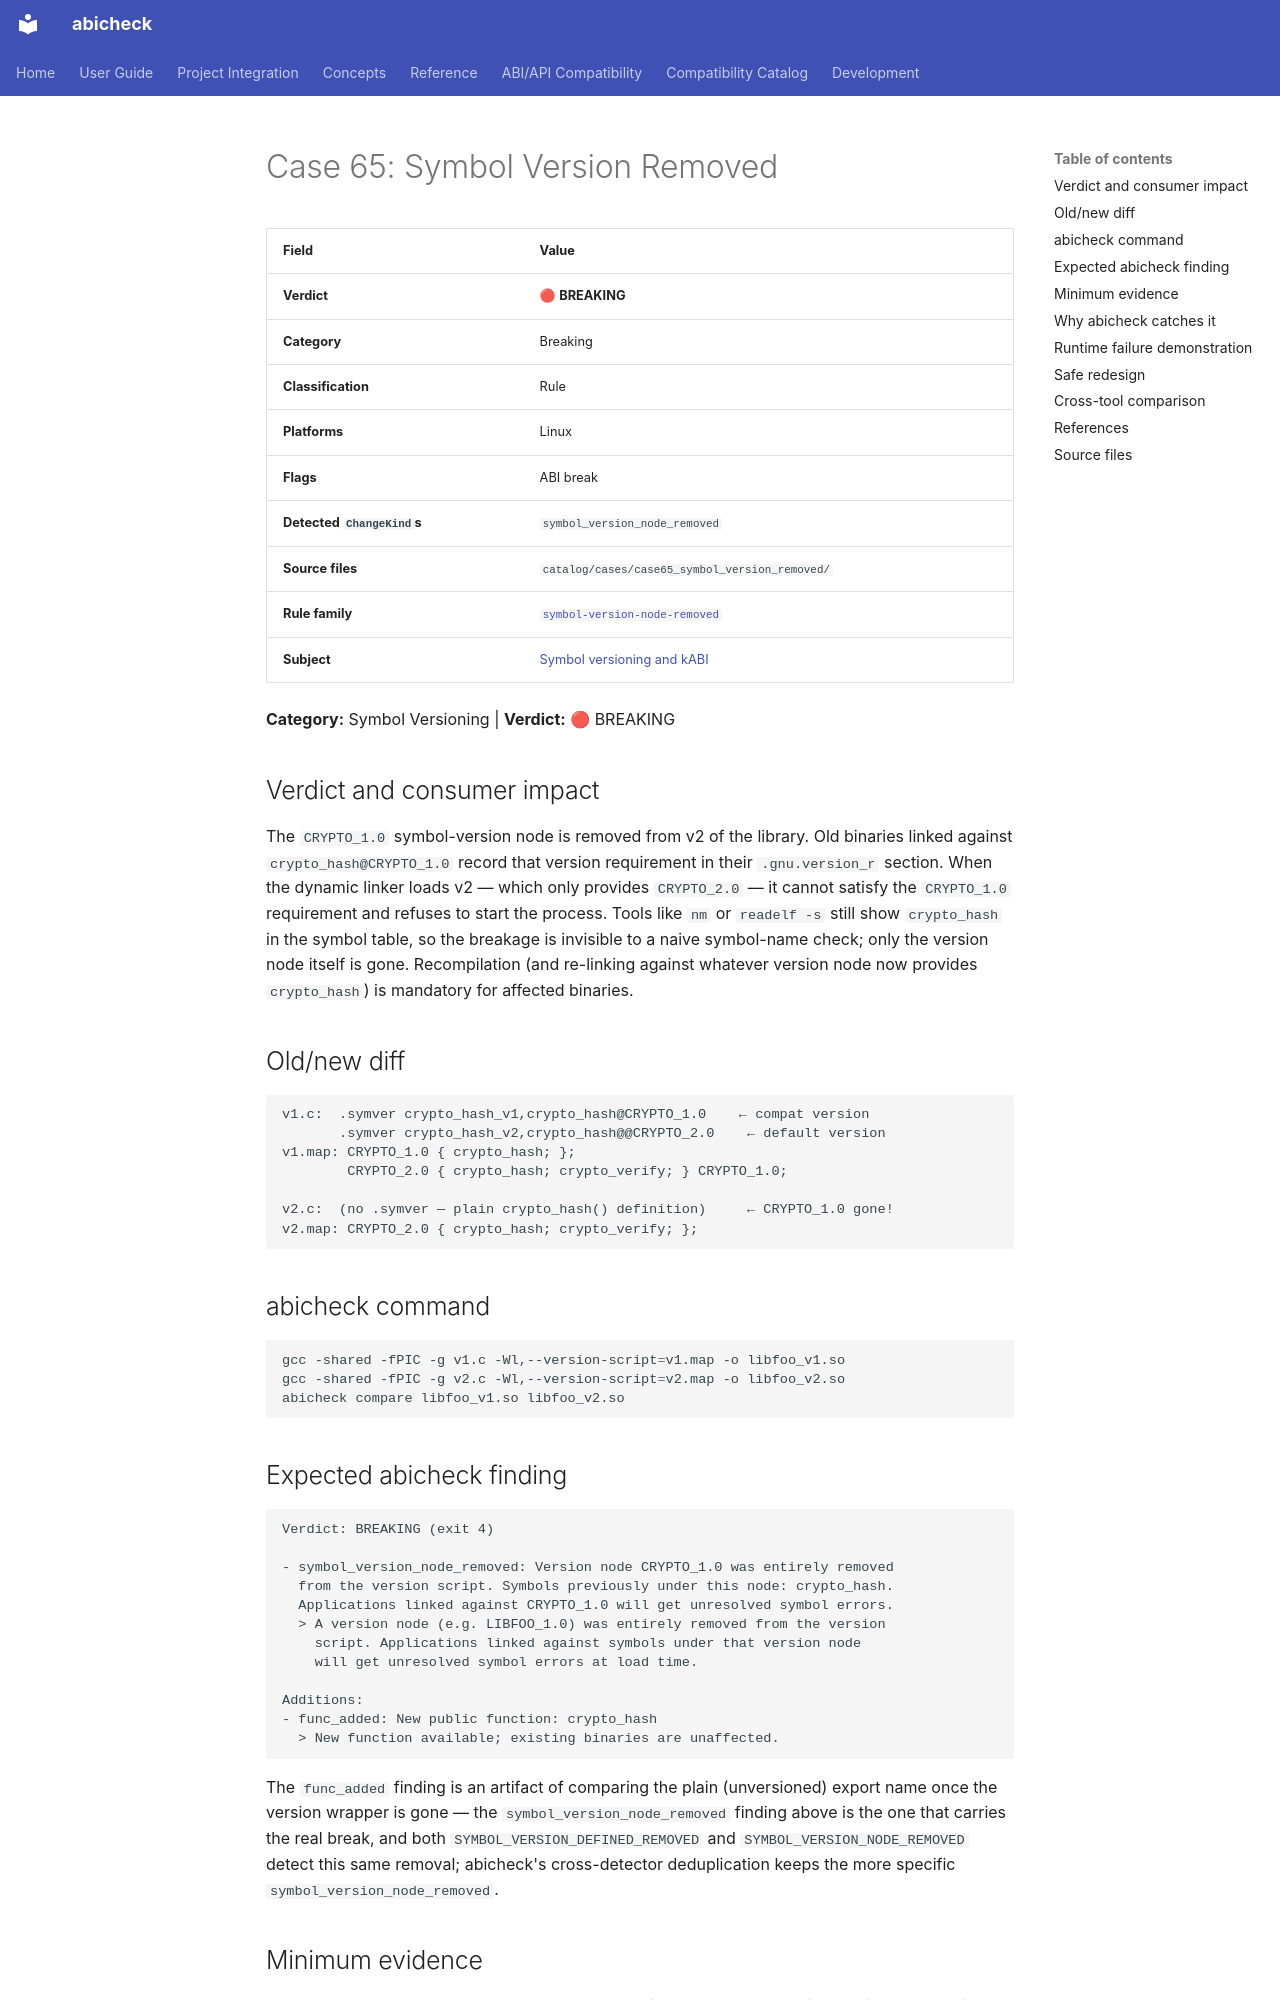

repository: abicheck/abicheck · page: reference/examples/case65_symbol_version_removed/index.html · generator: mkdocs

<!-- DO NOT EDIT — generated by scripts/gen_examples_docs.py. Source: catalog/cases/<case>/README.md + catalog/ground_truth.json. -->
# Case 65: Symbol Version Removed

| Field | Value |
|-------|-------|
| **Verdict** | 🔴 **BREAKING** |
| **Category** | Breaking |
| **Classification** | Rule |
| **Platforms** | Linux |
| **Flags** | ABI break |
| **Detected `ChangeKind`s** | `symbol_version_node_removed` |
| **Source files** | `catalog/cases/case65_symbol_version_removed/` |
| **Rule family** | [`symbol-version-node-removed`](by-rule/symbol-version-node-removed.md) |
| **Subject** | [Symbol versioning and kABI](by-subject/symbol-versioning-and-kabi.md) |

**Category:** Symbol Versioning | **Verdict:** 🔴 BREAKING

## Verdict and consumer impact

The `CRYPTO_1.0` symbol-version node is removed from v2 of the library.
Old binaries linked against `crypto_hash@CRYPTO_1.0` record that version
requirement in their `.gnu.version_r` section. When the dynamic linker
loads v2 — which only provides `CRYPTO_2.0` — it cannot satisfy the
`CRYPTO_1.0` requirement and refuses to start the process. Tools like `nm`
or `readelf -s` still show `crypto_hash` in the symbol table, so the
breakage is invisible to a naive symbol-name check; only the version node
itself is gone. Recompilation (and re-linking against whatever version node
now provides `crypto_hash`) is mandatory for affected binaries.

## Old/new diff

```
v1.c:  .symver crypto_hash_v1,crypto_hash@CRYPTO_1.0    ← compat version
       .symver crypto_hash_v2,crypto_hash@@CRYPTO_2.0    ← default version
v1.map: CRYPTO_1.0 { crypto_hash; };
        CRYPTO_2.0 { crypto_hash; crypto_verify; } CRYPTO_1.0;

v2.c:  (no .symver — plain crypto_hash() definition)     ← CRYPTO_1.0 gone!
v2.map: CRYPTO_2.0 { crypto_hash; crypto_verify; };
```

## abicheck command

```bash
gcc -shared -fPIC -g v1.c -Wl,--version-script=v1.map -o libfoo_v1.so
gcc -shared -fPIC -g v2.c -Wl,--version-script=v2.map -o libfoo_v2.so
abicheck compare libfoo_v1.so libfoo_v2.so
```

## Expected abicheck finding

```text
Verdict: BREAKING (exit 4)

- symbol_version_node_removed: Version node CRYPTO_1.0 was entirely removed
  from the version script. Symbols previously under this node: crypto_hash.
  Applications linked against CRYPTO_1.0 will get unresolved symbol errors.
  > A version node (e.g. LIBFOO_1.0) was entirely removed from the version
    script. Applications linked against symbols under that version node
    will get unresolved symbol errors at load time.

Additions:
- func_added: New public function: crypto_hash
  > New function available; existing binaries are unaffected.
```

The `func_added` finding is an artifact of comparing the plain (unversioned)
export name once the version wrapper is gone — the `symbol_version_node_removed`
finding above is the one that carries the real break, and both
`SYMBOL_VERSION_DEFINED_REMOVED` and `SYMBOL_VERSION_NODE_REMOVED` detect
this same removal; abicheck's cross-detector deduplication keeps the more
specific `symbol_version_node_removed`.
